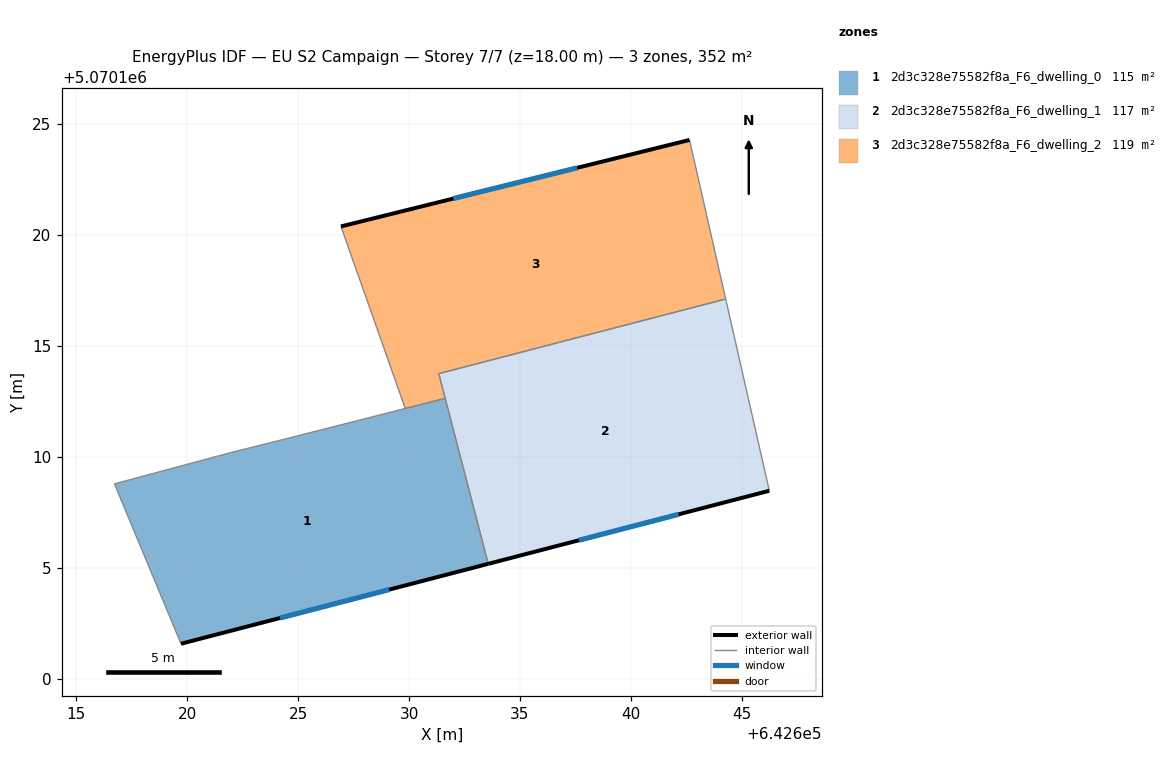
=== STOREY PLAN SPEC (per zone: floor XY polygon, exterior-wall plan segments, windows/doors) ===
zone 1: 2d3c328e75582f8a_F6_dwelling_0  (115.0 m²)
  floor: (642631.63, 5070112.64) (642633.57, 5070105.18) (642619.72, 5070101.58) (642616.72, 5070108.79) (642621.92, 5070110.18) (642624.33, 5070110.79)
  exterior wall: (642619.72, 5070101.58) – (642633.57, 5070105.18)  [14.3 m]
    window: (642624.18, 5070102.74) – (642629.10, 5070104.02)  [5.4 m²]
  interior walls: 6
zone 2: 2d3c328e75582f8a_F6_dwelling_1  (117.2 m²)
  floor: (642644.27, 5070117.12) (642646.24, 5070108.48) (642633.57, 5070105.18) (642631.34, 5070113.75)
  exterior wall: (642633.57, 5070105.18) – (642646.24, 5070108.48)  [13.1 m]
    window: (642637.65, 5070106.24) – (642642.15, 5070107.41)  [5.0 m²]
  interior walls: 4
zone 3: 2d3c328e75582f8a_F6_dwelling_2  (119.4 m²)
  floor: (642642.64, 5070124.29) (642644.27, 5070117.12) (642631.34, 5070113.75) (642631.63, 5070112.64) (642629.83, 5070112.18) (642626.93, 5070120.39)
  exterior wall: (642642.64, 5070124.29) – (642626.93, 5070120.39)  [16.2 m]
    window: (642637.58, 5070123.03) – (642632.00, 5070121.65)  [6.1 m²]
  interior walls: 5

=== DERIVED (storey summary) ===
Building: EU S2 Campaign
Storey: 7 of 7  (floor level z = 18.00 m)
Storey gross floor area: 351.6 m²
Zones on this storey: 3
  - 2d3c328e75582f8a_F6_dwelling_0: floor 115.0 m²; exterior wall 14.3 m (42.9 m²); 1 window(s) 5.4 m²; WWR 12.6%
  - 2d3c328e75582f8a_F6_dwelling_1: floor 117.2 m²; exterior wall 13.1 m (39.3 m²); 1 window(s) 5.0 m²; WWR 12.6%
  - 2d3c328e75582f8a_F6_dwelling_2: floor 119.4 m²; exterior wall 16.2 m (48.6 m²); 1 window(s) 6.1 m²; WWR 12.6%
Zone adjacency (shared interzone walls):
  - 2d3c328e75582f8a_F6_dwelling_0 ↔ 2d3c328e75582f8a_F6_dwelling_1
  - 2d3c328e75582f8a_F6_dwelling_0 ↔ 2d3c328e75582f8a_F6_dwelling_2
  - 2d3c328e75582f8a_F6_dwelling_1 ↔ 2d3c328e75582f8a_F6_dwelling_2